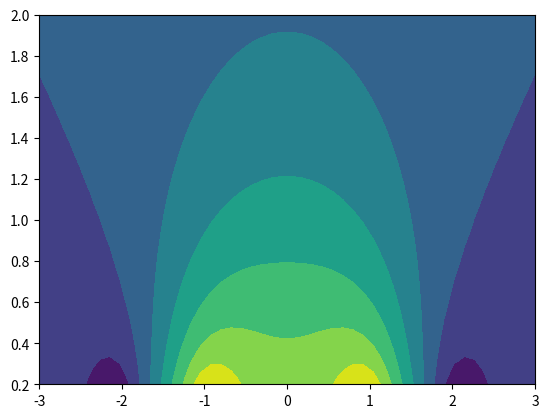

This chart was generated by the following Python code:
import matplotlib.pyplot as plt
import numpy as np

def calculate_magnetic_field(x0, y0, z0):
    mu0 = 4*np.pi*1e-7  # 真空的磁导
    I = 3           # 电流强度，单位为安培 用户自定义修改
    R_in = 0.01     # 内径 单位米 用户自定义
    R_out = 0.02    # 外径 单位米 用户自定义
    R_N = 20        # 匝数 用户自定义
    R_step = (R_out-R_in)/R_N
    N = 200  # 分割线圈的段数 这个数字越高仿真精准度越高
    
    dt = 2*np.pi/N  # 线圈上的微小角度变化
    
    # 预先计算所有角度
    theta = np.arange(dt, 2*np.pi + dt, dt)
    R = np.arange(R_in, R_out + R_step, R_step)
    
    Bx = 0
    By = 0
    Bz = 0
    
    for r in R:
        xt = r * np.cos(theta)
        yt = r * np.sin(theta)
        zt = np.zeros_like(xt)
        
        rx = x0 - xt
        ry = y0 - yt
        rz = z0 - zt
        
        rr = np.sqrt(rx**2 + ry**2 + rz**2)
        r3 = rr**3
        
        # 常数项
        B0 = mu0 * I / (4 * np.pi)
        
        x1t = -np.sin(theta) * r
        y1t = np.cos(theta) * r
        z1t = np.zeros_like(x1t)
        
        Bxk = B0 * ((z0 - zt) * y1t - (y0 - yt) * z1t) / r3
        Byk = B0 * ((z0 - zt) * x1t - (x0 - xt) * z1t) / r3
        Bzk = B0 * ((y0 - yt) * x1t - (x0 - xt) * y1t) / r3
        
        Bx += np.sum(Bxk) * dt
        By += np.sum(Byk) * dt
        Bz += np.sum(Bzk) * dt
        
    return [Bx, By, Bz]

# 调用这个函数就能得到长枪
# calculate_magnetic_field(0.01, 0, 0)


# 定义xz平面的范围和分辨率
start_x = -3    # x轴起始位置 单位厘米
start_z = 0.2   # z轴起始位置 单位厘米
end_x = 3
end_z = 2
xn = 50         # 看把平面切成几份了
zn = 50

xRange = np.linspace(start_x, end_x, xn)
zRange = np.linspace(start_z, end_z, zn)
X, Z = np.meshgrid(xRange, zRange)

# 初始化磁场强度矩阵
Bz = np.zeros(X.shape)

# 计算每个点的磁场强度
for i in range(X.size):
    # 注意单位转换，输入的单位是标准单位米
    B = calculate_magnetic_field(X.flat[i]/100, 0, Z.flat[i]/100)
    Bz.flat[i] = B[2] * 1e3  # 这里展示z方向场强，单位转换为毫特斯拉(mT)

# 绘制
fig = plt.figure()
plt.contourf(X,Z,Bz)
plt.show()
